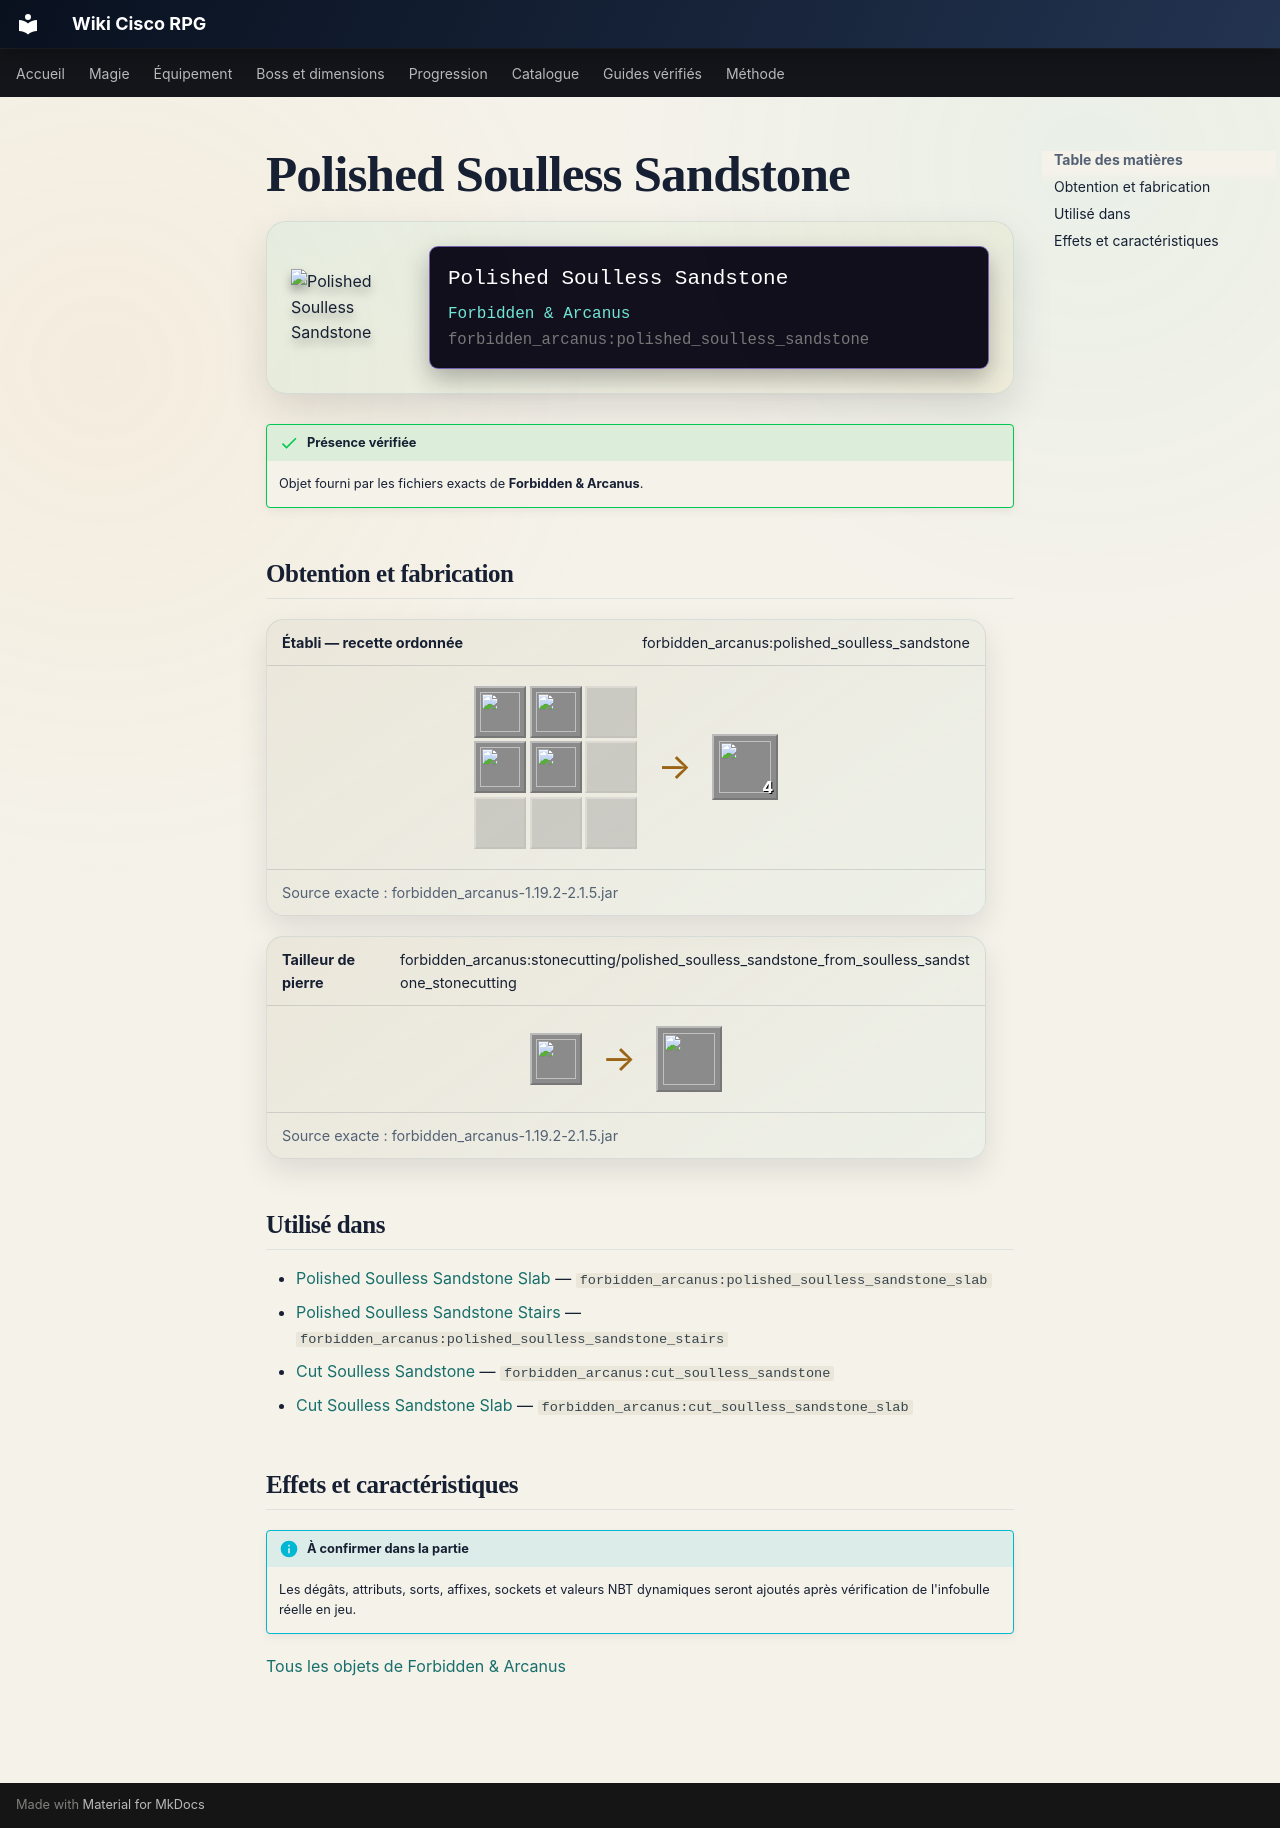

repository: Kloups-Dev/wiki-cisco-rpg · page: catalogue/objets/forbidden_arcanus/polished_soulless_sandstone/index.html · generator: mkdocs

# Polished Soulless Sandstone

<div class="mc-item-showcase">
<img class="mc-item-icon" src="../../../../assets/generated/items/forbidden_arcanus/polished_soulless_sandstone.png" alt="Polished Soulless Sandstone">
<div class="mc-tooltip-card">
<div class="mc-tooltip-card__name">Polished Soulless Sandstone</div>
<div class="mc-tooltip-card__mod">Forbidden &amp; Arcanus</div>
<div class="mc-tooltip-card__id">forbidden_arcanus:polished_soulless_sandstone</div>
</div>
</div>

!!! success "Présence vérifiée"
    Objet fourni par les fichiers exacts de **Forbidden & Arcanus**.

## Obtention et fabrication

<div class="jei-recipe"><div class="jei-recipe__head"><strong>Établi — recette ordonnée</strong><span>forbidden_arcanus:polished_soulless_sandstone</span></div><div class="jei-recipe__body"><div class="jei-grid"><a class="jei-slot" href="../../../../catalogue/objets/forbidden_arcanus/soulless_sandstone/" title="Soulless Sandstone (forbidden_arcanus:soulless_sandstone)"><img src="../../../../assets/generated/items/forbidden_arcanus/soulless_sandstone.png" alt="" loading="lazy"></a><a class="jei-slot" href="../../../../catalogue/objets/forbidden_arcanus/soulless_sandstone/" title="Soulless Sandstone (forbidden_arcanus:soulless_sandstone)"><img src="../../../../assets/generated/items/forbidden_arcanus/soulless_sandstone.png" alt="" loading="lazy"></a><span class="jei-slot jei-slot--empty"></span><a class="jei-slot" href="../../../../catalogue/objets/forbidden_arcanus/soulless_sandstone/" title="Soulless Sandstone (forbidden_arcanus:soulless_sandstone)"><img src="../../../../assets/generated/items/forbidden_arcanus/soulless_sandstone.png" alt="" loading="lazy"></a><a class="jei-slot" href="../../../../catalogue/objets/forbidden_arcanus/soulless_sandstone/" title="Soulless Sandstone (forbidden_arcanus:soulless_sandstone)"><img src="../../../../assets/generated/items/forbidden_arcanus/soulless_sandstone.png" alt="" loading="lazy"></a><span class="jei-slot jei-slot--empty"></span><span class="jei-slot jei-slot--empty"></span><span class="jei-slot jei-slot--empty"></span><span class="jei-slot jei-slot--empty"></span></div><span class="jei-arrow">→</span><span class="jei-slot jei-slot--result"><img src="../../../../assets/generated/items/forbidden_arcanus/polished_soulless_sandstone.png" alt=""><span class="jei-count">4</span></span></div><div class="jei-recipe__source">Source exacte : forbidden_arcanus-1.19.2-2.1.5.jar</div></div>
<div class="jei-recipe"><div class="jei-recipe__head"><strong>Tailleur de pierre</strong><span>forbidden_arcanus:stonecutting/polished_soulless_sandstone_from_soulless_sandstone_stonecutting</span></div><div class="jei-recipe__body"><div class="jei-inputs"><a class="jei-slot" href="../../../../catalogue/objets/forbidden_arcanus/soulless_sandstone/" title="Soulless Sandstone (forbidden_arcanus:soulless_sandstone)"><img src="../../../../assets/generated/items/forbidden_arcanus/soulless_sandstone.png" alt="" loading="lazy"></a></div><span class="jei-arrow">→</span><span class="jei-slot jei-slot--result"><img src="../../../../assets/generated/items/forbidden_arcanus/polished_soulless_sandstone.png" alt=""></span></div><div class="jei-recipe__source">Source exacte : forbidden_arcanus-1.19.2-2.1.5.jar</div></div>

## Utilisé dans

- [Polished Soulless Sandstone Slab](../../../catalogue/objets/forbidden_arcanus/polished_soulless_sandstone_slab.md) — <code>forbidden_arcanus:polished_soulless_sandstone_slab</code>
- [Polished Soulless Sandstone Stairs](../../../catalogue/objets/forbidden_arcanus/polished_soulless_sandstone_stairs.md) — <code>forbidden_arcanus:polished_soulless_sandstone_stairs</code>
- [Cut Soulless Sandstone](../../../catalogue/objets/forbidden_arcanus/cut_soulless_sandstone.md) — <code>forbidden_arcanus:cut_soulless_sandstone</code>
- [Cut Soulless Sandstone Slab](../../../catalogue/objets/forbidden_arcanus/cut_soulless_sandstone_slab.md) — <code>forbidden_arcanus:cut_soulless_sandstone_slab</code>

## Effets et caractéristiques

!!! info "À confirmer dans la partie"
    Les dégâts, attributs, sorts, affixes, sockets et valeurs NBT dynamiques seront ajoutés après vérification de l'infobulle réelle en jeu.

[Tous les objets de Forbidden & Arcanus](../../../contenu/forbidden-arcanus.md)
